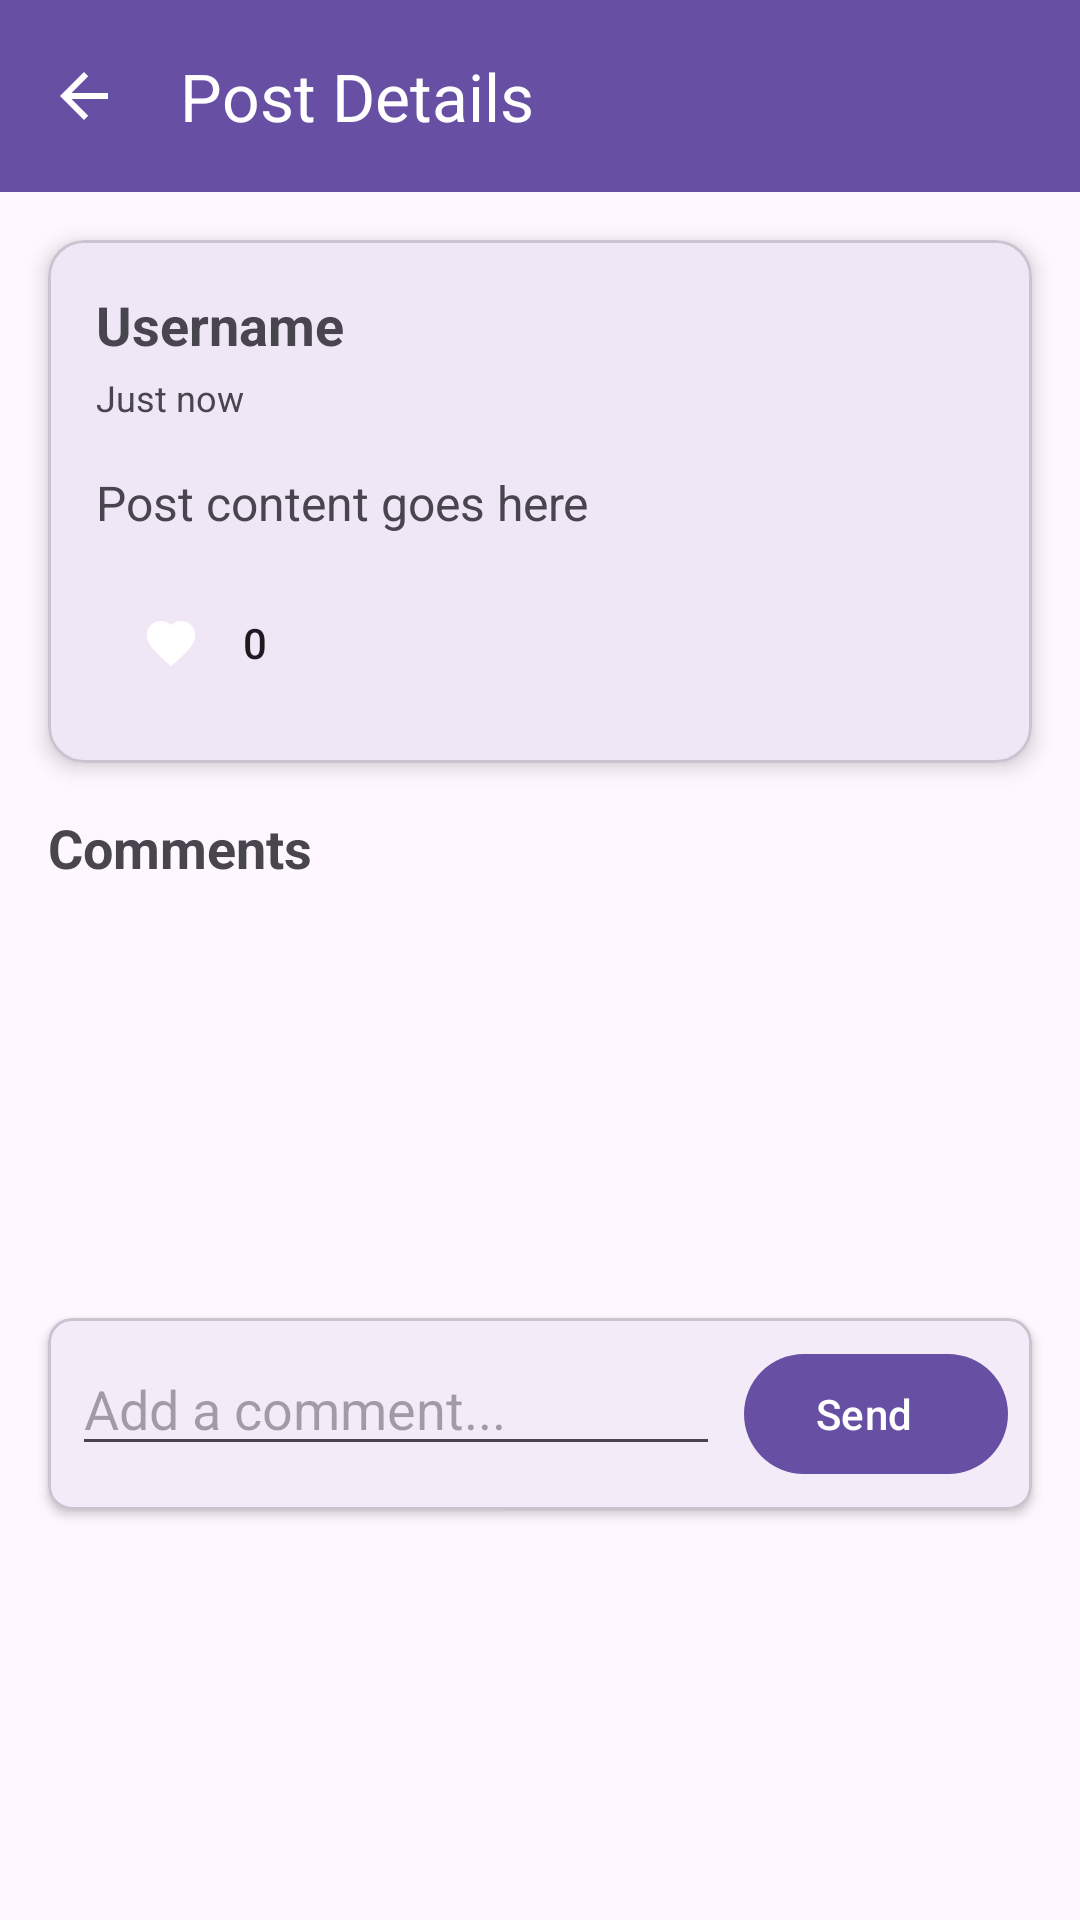

Produce the Android XML layout that renders to this screen, including the resource entries it uses.
<!-- AndroidManifest.xml: activity theme Theme.Socmedss -->
<!-- res/layout/activity_post_details.xml -->
<?xml version="1.0" encoding="utf-8"?>
<ScrollView
    xmlns:android="http://schemas.android.com/apk/res/android"
    xmlns:app="http://schemas.android.com/apk/res-auto"
    android:layout_width="match_parent"
    android:layout_height="match_parent"
    android:fillViewport="true">

    <androidx.constraintlayout.widget.ConstraintLayout
        android:layout_width="match_parent"
        android:layout_height="wrap_content">

        
        <com.google.android.material.appbar.MaterialToolbar
            android:id="@+id/toolbar"
            android:layout_width="0dp"
            android:layout_height="?attr/actionBarSize"
            android:background="?attr/colorPrimary"
            android:elevation="4dp"
            app:layout_constraintEnd_toEndOf="parent"
            app:layout_constraintStart_toStartOf="parent"
            app:layout_constraintTop_toTopOf="parent"
            app:navigationIcon="@drawable/ic_back"
            app:title="Post Details"
            app:titleTextColor="?attr/colorOnPrimary" />

        
        <com.google.android.material.card.MaterialCardView
            android:id="@+id/card_post"
            android:layout_width="0dp"
            android:layout_height="wrap_content"
            android:layout_margin="16dp"
            app:cardCornerRadius="12dp"
            app:cardElevation="4dp"
            app:layout_constraintEnd_toEndOf="parent"
            app:layout_constraintStart_toStartOf="parent"
            app:layout_constraintTop_toBottomOf="@id/toolbar">

            <androidx.constraintlayout.widget.ConstraintLayout
                android:layout_width="match_parent"
                android:layout_height="wrap_content"
                android:padding="16dp">

                
                <TextView
                    android:id="@+id/tv_username"
                    android:layout_width="0dp"
                    android:layout_height="wrap_content"
                    android:text="Username"
                    android:textSize="18sp"
                    android:textStyle="bold"
                    app:layout_constraintEnd_toEndOf="parent"
                    app:layout_constraintStart_toStartOf="parent"
                    app:layout_constraintTop_toTopOf="parent" />

                
                <TextView
                    android:id="@+id/tv_timestamp"
                    android:layout_width="0dp"
                    android:layout_height="wrap_content"
                    android:layout_marginTop="4dp"
                    android:text="Just now"
                    android:textSize="12sp"
                    app:layout_constraintEnd_toEndOf="parent"
                    app:layout_constraintStart_toStartOf="parent"
                    app:layout_constraintTop_toBottomOf="@id/tv_username" />

                
                <TextView
                    android:id="@+id/tv_post_text"
                    android:layout_width="0dp"
                    android:layout_height="wrap_content"
                    android:layout_marginTop="16dp"
                    android:text="Post content goes here"
                    android:textSize="16sp"
                    app:layout_constraintEnd_toEndOf="parent"
                    app:layout_constraintStart_toStartOf="parent"
                    app:layout_constraintTop_toBottomOf="@id/tv_timestamp" />

                
                <ImageView
                    android:id="@+id/iv_post_image"
                    android:layout_width="0dp"
                    android:layout_height="300dp"
                    android:layout_marginTop="16dp"
                    android:contentDescription="Post image"
                    android:scaleType="centerCrop"
                    android:visibility="gone"
                    app:layout_constraintEnd_toEndOf="parent"
                    app:layout_constraintStart_toStartOf="parent"
                    app:layout_constraintTop_toBottomOf="@id/tv_post_text" />

                
                <com.google.android.material.button.MaterialButton
                    android:id="@+id/btn_like"
                    style="@style/Widget.Material3.Button.Icon"
                    android:layout_width="wrap_content"
                    android:layout_height="wrap_content"
                    android:layout_marginTop="12dp"
                    android:contentDescription="Like"
                    android:text="0"
                    android:textColor="?attr/colorOnSurface"
                    android:backgroundTint="@android:color/transparent"
                    app:icon="@drawable/ic_heart_empty"
                    app:layout_constraintStart_toStartOf="parent"
                    app:layout_constraintTop_toBottomOf="@id/iv_post_image" />

            </androidx.constraintlayout.widget.ConstraintLayout>
        </com.google.android.material.card.MaterialCardView>

        
        <TextView
            android:id="@+id/tv_comments_title"
            android:layout_width="wrap_content"
            android:layout_height="wrap_content"
            android:layout_marginStart="16dp"
            android:layout_marginTop="16dp"
            android:text="Comments"
            android:textSize="18sp"
            android:textStyle="bold"
            app:layout_constraintStart_toStartOf="parent"
            app:layout_constraintTop_toBottomOf="@id/card_post" />

        
        <androidx.recyclerview.widget.RecyclerView
            android:id="@+id/recycler_view_comments"
            android:layout_width="0dp"
            android:layout_height="wrap_content"
            android:layout_marginTop="8dp"
            android:nestedScrollingEnabled="false"
            app:layoutManager="androidx.recyclerview.widget.LinearLayoutManager"
            app:layout_constraintEnd_toEndOf="parent"
            app:layout_constraintStart_toStartOf="parent"
            app:layout_constraintTop_toBottomOf="@id/tv_comments_title" />

        
        <TextView
            android:id="@+id/tv_no_comments"
            android:layout_width="wrap_content"
            android:layout_height="wrap_content"
            android:layout_marginTop="16dp"
            android:text="No comments yet. Be the first!"
            android:visibility="gone"
            app:layout_constraintEnd_toEndOf="parent"
            app:layout_constraintStart_toStartOf="parent"
            app:layout_constraintTop_toBottomOf="@id/tv_comments_title" />

        
        <com.google.android.material.card.MaterialCardView
            android:id="@+id/card_add_comment"
            android:layout_width="0dp"
            android:layout_height="wrap_content"
            android:layout_margin="16dp"
            app:cardCornerRadius="8dp"
            app:cardElevation="2dp"
            app:layout_constraintBottom_toBottomOf="parent"
            app:layout_constraintEnd_toEndOf="parent"
            app:layout_constraintStart_toStartOf="parent"
            app:layout_constraintTop_toBottomOf="@id/recycler_view_comments">

            <LinearLayout
                android:layout_width="match_parent"
                android:layout_height="wrap_content"
                android:orientation="horizontal"
                android:padding="8dp">

                <com.google.android.material.textfield.TextInputEditText
                    android:id="@+id/et_comment"
                    android:layout_width="0dp"
                    android:layout_height="wrap_content"
                    android:layout_weight="1"
                    android:hint="Add a comment..."
                    android:inputType="textCapSentences"
                    android:maxLines="3" />

                <com.google.android.material.button.MaterialButton
                    android:id="@+id/btn_send_comment"
                    style="@style/Widget.Material3.Button.Icon"
                    android:layout_width="wrap_content"
                    android:layout_height="wrap_content"
                    android:layout_marginStart="8dp"
                    android:text="Send"
                    android:textSize="14sp" />
            </LinearLayout>
        </com.google.android.material.card.MaterialCardView>

    </androidx.constraintlayout.widget.ConstraintLayout>
</ScrollView>
<!-- resources referenced by this layout -->
<resources>
  <!-- drawable ic_back (drawable) -->
  <?xml version="1.0" encoding="utf-8"?>
  <vector xmlns:android="http://schemas.android.com/apk/res/android"
      android:width="24dp"
      android:height="24dp"
      android:viewportWidth="24"
      android:viewportHeight="24">
      <path
          android:fillColor="#FFFFFFFF"
          android:pathData="M20,11H7.83l5.59,-5.59L12,4l-8,8 8,8 1.41,-1.41L7.83,13H20v-2z" />
  </vector>
  <!-- drawable ic_heart_empty (drawable) -->
  <vector xmlns:android="http://schemas.android.com/apk/res/android"
      android:width="24dp"
      android:height="24dp"
      android:viewportWidth="24"
      android:viewportHeight="24">
      <path
          android:fillColor="@android:color/darker_gray"
          android:pathData="M12,21.35l-1.45,-1.32C5.4,15.36 2,12.28 2,8.5 2,5.42 4.42,3 7.5,3c1.74,0 3.41,0.81 4.5,2.09C13.09,3.81 14.76,3 16.5,3 19.58,3 22,5.42 22,8.5c0,3.78 -3.4,6.86 -8.55,11.54L12,21.35z"
          android:strokeWidth="1.5"
          android:strokeColor="@android:color/darker_gray"
          android:fillType="evenOdd"/>
  </vector>
  <style name="Theme.Socmedss" parent="Theme.Material3.Light.NoActionBar" />
</resources>
